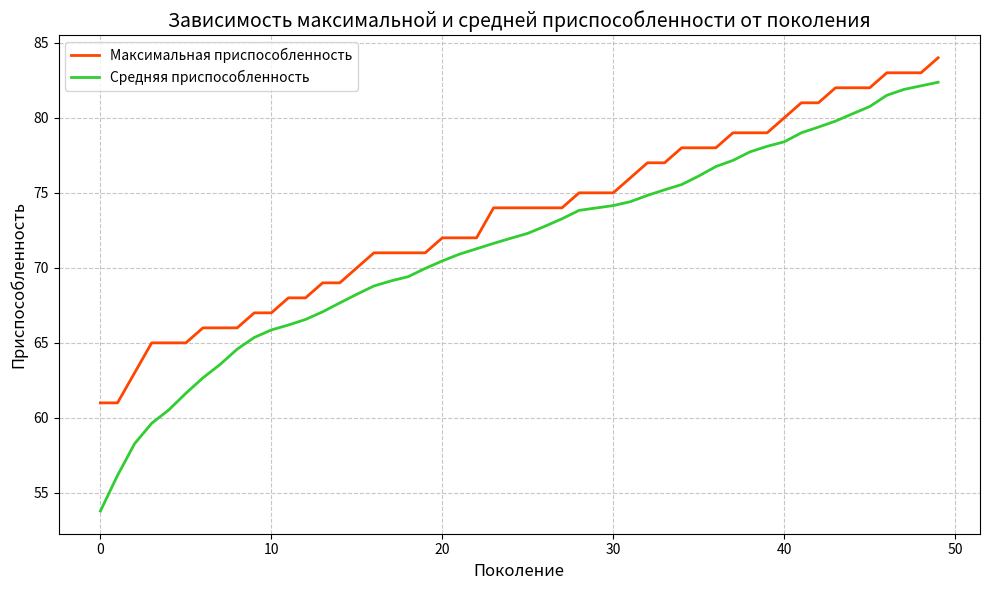

Reproduce this figure in Python.
import random
import matplotlib.pyplot as plt

# === КОНСТАНТЫ ЗАДАЧИ И АЛГОРИТМА ===

# Длина битовой строки, которую нужно оптимизировать (цель: получить строку из 100 единиц)
ONE_MAX_LENGTH = 100

# Параметры генетического алгоритма
# чем больше размер популяции тем быстрее вырабатывается приспособленность
POPULATION_SIZE = 100  # Размер популяции (количество индивидуумов в одном поколении)
# высокая вероятность усиливает исследование пространства решений,
# но слишком низкая может привести к стагнации (популяция эволюционирует медленно).
P_CROSSOVER = 0.1  # Вероятность скрещивания (кроссовера) между двумя родителями
# cлишком низкая — риск застревания; слишком высокая- алгоритм становится похожим на случайный поиск
P_MUTATION = 0.1  # Вероятность мутации для каждого потомка
MAX_GENERATIONS = 50  # Максимальное количество поколений (ограничение по времени/итерациям)

# Установка сида для воспроизводимости результатов
RANDOM_SEED = 42
random.seed(RANDOM_SEED)

# === ОПРЕДЕЛЕНИЕ КЛАССОВ ===

# Класс для хранения значения приспособленности (фитнеса) индивидуума
class FitnessMax:
    def __init__(self):
        self.values = [0]  # Приспособленность хранится как список (для совместимости с DEAP, если бы использовался)

# Класс индивидуума — наследуется от list, чтобы можно было работать с битовой строкой как со списком
class Individual(list):
    def __init__(self, *args):
        super().__init__(*args)  # Инициализируем базовый класс list
        self.fitness = FitnessMax()  # Каждый индивидуум имеет свой объект фитнеса

# === ФУНКЦИИ ДЛЯ РАСЧЁТА ФИТНЕСА И СОЗДАНИЯ ПОПУЛЯЦИИ ===

# Функция вычисления фитнеса для задачи OneMax: сумма всех битов (чем больше 1, тем лучше)
def calculate_fitness(individual):
    return sum(individual)  # Возвращает количество единиц в строке

# Функция создания одного случайного индивидуума (битовая строка длины ONE_MAX_LENGTH)
def create_individual():
    return Individual([random.randint(0, 1) for _ in range(ONE_MAX_LENGTH)])

# Функция создания начальной популяции из n индивидуумов
def create_population(population_size):
    return [create_individual() for _ in range(population_size)]

# === ВСПОМОГАТЕЛЬНЫЕ ФУНКЦИИ ===

# Функция клонирования индивидуума (с сохранением его фитнеса)
def clone_individual(individual):
    ind = Individual(individual[:])  # Создаём копию списка (глубокое копирование)
    ind.fitness.values[0] = individual.fitness.values[0]  # Копируем значение фитнеса
    return ind

# Турнирный отбор: выбираем population_size индивидуумов, каждый раз выбирая лучшего из трёх случайных
# Старый код:
# def selTournament(population, p_len):
#     offspring = []  # Список потомков
#     for n in range(p_len):
#         # Генерируем три случайных индекса (пока не будут различными)
#         i1 = i2 = i3 = 0
#         while i1 == i2 or i1 == i3 or i2 == i3:
#             i1, i2, i3 = random.randint(0, p_len - 1), random.randint(0, p_len - 1), random.randint(0, p_len - 1)
#         # Выбираем лучшего из трёх по фитнесу
#         selected = max([population[i1], population[i2], population[i3]], key=lambda ind: ind.fitness.values[0])
#         offspring.append(selected)
#     return offspring
def select_tournament(population, population_size):
    offspring = []
    for _ in range(population_size):
        # Выбираем три случайных уникальных индекса с помощью random.sample
        indices = random.sample(range(len(population)), 3)
        # Выбираем лучшего по фитнесу
        best_individual = max([population[i] for i in indices], key=lambda ind: ind.fitness.values[0])
        offspring.append(best_individual)
    return offspring

# Одноточечный кроссовер: обмен участками между двумя родителями
def crossover_one_point(child1, child2):
    s = random.randint(1, len(child1) - 1)  # Точка разреза (весь диапазон, кроме краёв)
    # Меняем местами части строк после точки s
    child1[s:], child2[s:] = child2[s:], child1[s:]

# Мутация: инверсия бита с заданной вероятностью
# Старый код:
# def mutFlipBit(mutant, indpb=0.01):
#     for idx in range(len(mutant)):
#         if random.random() < indpb:  # Если случайное число меньше вероятности мутации
# #             mutant[idx] = 0 if mutant[idx] == 1 else 1  # Инвертируем бит
# Вместо проверки каждого бита с вероятностью indpb,
# теперь выбираются случайные индексы для мутации с помощью
# random.sample(range(len(mutant)), k=int(len(mutant) * indpb)).
# Это быстрее, так как уменьшает количество генераций случайных чисел.
def mutate_flip_bit(mutant, indpb=0.01):
    # Выбираем случайные индексы для мутации (в среднем indpb * длина строки)
    mutation_indices = random.sample(range(len(mutant)), k=int(len(mutant) * indpb))
    for idx in mutation_indices:
        mutant[idx] = 0 if mutant[idx] == 1 else 1  # Инвертируем бит

# === ОСНОВНОЙ ЦИКЛ ГЕНЕТИЧЕСКОГО АЛГОРИТМА ===

def run_genetic_algorithm():
    # Инициализация популяции и вычисление начального фитнеса
    population = create_population(POPULATION_SIZE)
    generation_counter = 0  # Счётчик текущего поколения
    fitness_values = [calculate_fitness(ind) for ind in population]
    for individual, fitness_value in zip(population, fitness_values):
        individual.fitness.values[0] = fitness_value

    # Списки для хранения максимального и среднего фитнеса по поколениям (для графика)
    max_fitness_history = []
    mean_fitness_history = []

    # Главный цикл: продолжаем пока не достигнем максимума (все 100 единиц) или не исчерпаем поколения
    while max(fitness_values) < ONE_MAX_LENGTH and generation_counter < MAX_GENERATIONS:
        generation_counter += 1  # Увеличиваем счётчик поколений

        # --- ЭТАП 1: ОТБОР (SELECTION) ---
        # Отбираем родителей методом турнирного отбора
        offspring = select_tournament(population, POPULATION_SIZE)
        # Клонируем выбранных родителей (чтобы не менять оригинальные особи при кроссовере/мутации)
        offspring = [clone_individual(ind) for ind in offspring]

        # --- ЭТАП 2: КРОССОВЕР (CROSSOVER) ---
        # Применяем одноточечный кроссовер к парам родителей (каждая пара: чётный и следующий нечётный)
        for child1, child2 in zip(offspring[::2], offspring[1::2]):
            if random.random() < P_CROSSOVER:  # С вероятностью P_CROSSOVER применяем кроссовер
                crossover_one_point(child1, child2)

        # --- ЭТАП 3: МУТАЦИЯ (MUTATION) ---
        # Применяем мутацию к каждому потомку
        for mutant in offspring:
            if random.random() < P_MUTATION:  # С вероятностью P_MUTATION
                # Вероятность мутации каждого бита: 1 / длина строки (чтобы в среднем один бит мутировал)
                mutate_flip_bit(mutant, indpb=1.0 / ONE_MAX_LENGTH)

        # --- ЭТАП 4: ВЫЧИСЛЕНИЕ ФИТНЕСА ДЛЯ НОВОГО ПОКОЛЕНИЯ ---
        fitness_values = [calculate_fitness(ind) for ind in offspring]  # Вычисляем фитнес для потомков
        # Обновляем значения фитнеса в объектах Individual
        for individual, fitness_value in zip(offspring, fitness_values):
            individual.fitness.values[0] = fitness_value

        # --- ЭТАП 5: ЗАМЕНА ПОПУЛЯЦИИ ---
        # Заменяем старую популяцию на новое поколение потомков
        population[:] = offspring

        # --- ЭТАП 6: ЛОГИРОВАНИЕ И ВИЗУАЛИЗАЦИЯ ---
        # Обновляем список значений фитнеса текущей популяции
        fitness_values = [ind.fitness.values[0] for ind in population]
        # Находим максимальный и средний фитнес
        max_fitness = max(fitness_values)
        mean_fitness = sum(fitness_values) / len(population)
        # Сохраняем в историю для графика
        max_fitness_history.append(max_fitness)
        mean_fitness_history.append(mean_fitness)

        # Выводим информацию о текущем поколении
        print(f"Поколение {generation_counter}: Макс приспособ. = {max_fitness}, Средняя приспособ. = {mean_fitness}")

        # Находим индекс лучшего индивидуума и выводим его
        best_index = fitness_values.index(max(fitness_values))
        print("Лучший индивидуум = ", *population[best_index], "\n")

    # === ПОСТРОЕНИЕ ГРАФИКА ===
    # Строим график зависимости максимальной и средней приспособленности от поколения
    plt.figure(figsize=(10, 6))  # Увеличенный размер графика
    plt.plot(max_fitness_history, color='#FF4500', linewidth=2, label='Максимальная приспособленность')
    plt.plot(mean_fitness_history, color='#32CD32', linewidth=2, label='Средняя приспособленность')
    plt.xlabel('Поколение', fontsize=12)
    plt.ylabel('Приспособленность', fontsize=12)
    plt.title('Зависимость максимальной и средней приспособленности от поколения', fontsize=14)
    plt.legend(fontsize=10)
    plt.grid(True, linestyle='--', alpha=0.7)
    plt.tight_layout()
    plt.show()

if __name__ == "__main__":
    run_genetic_algorithm()